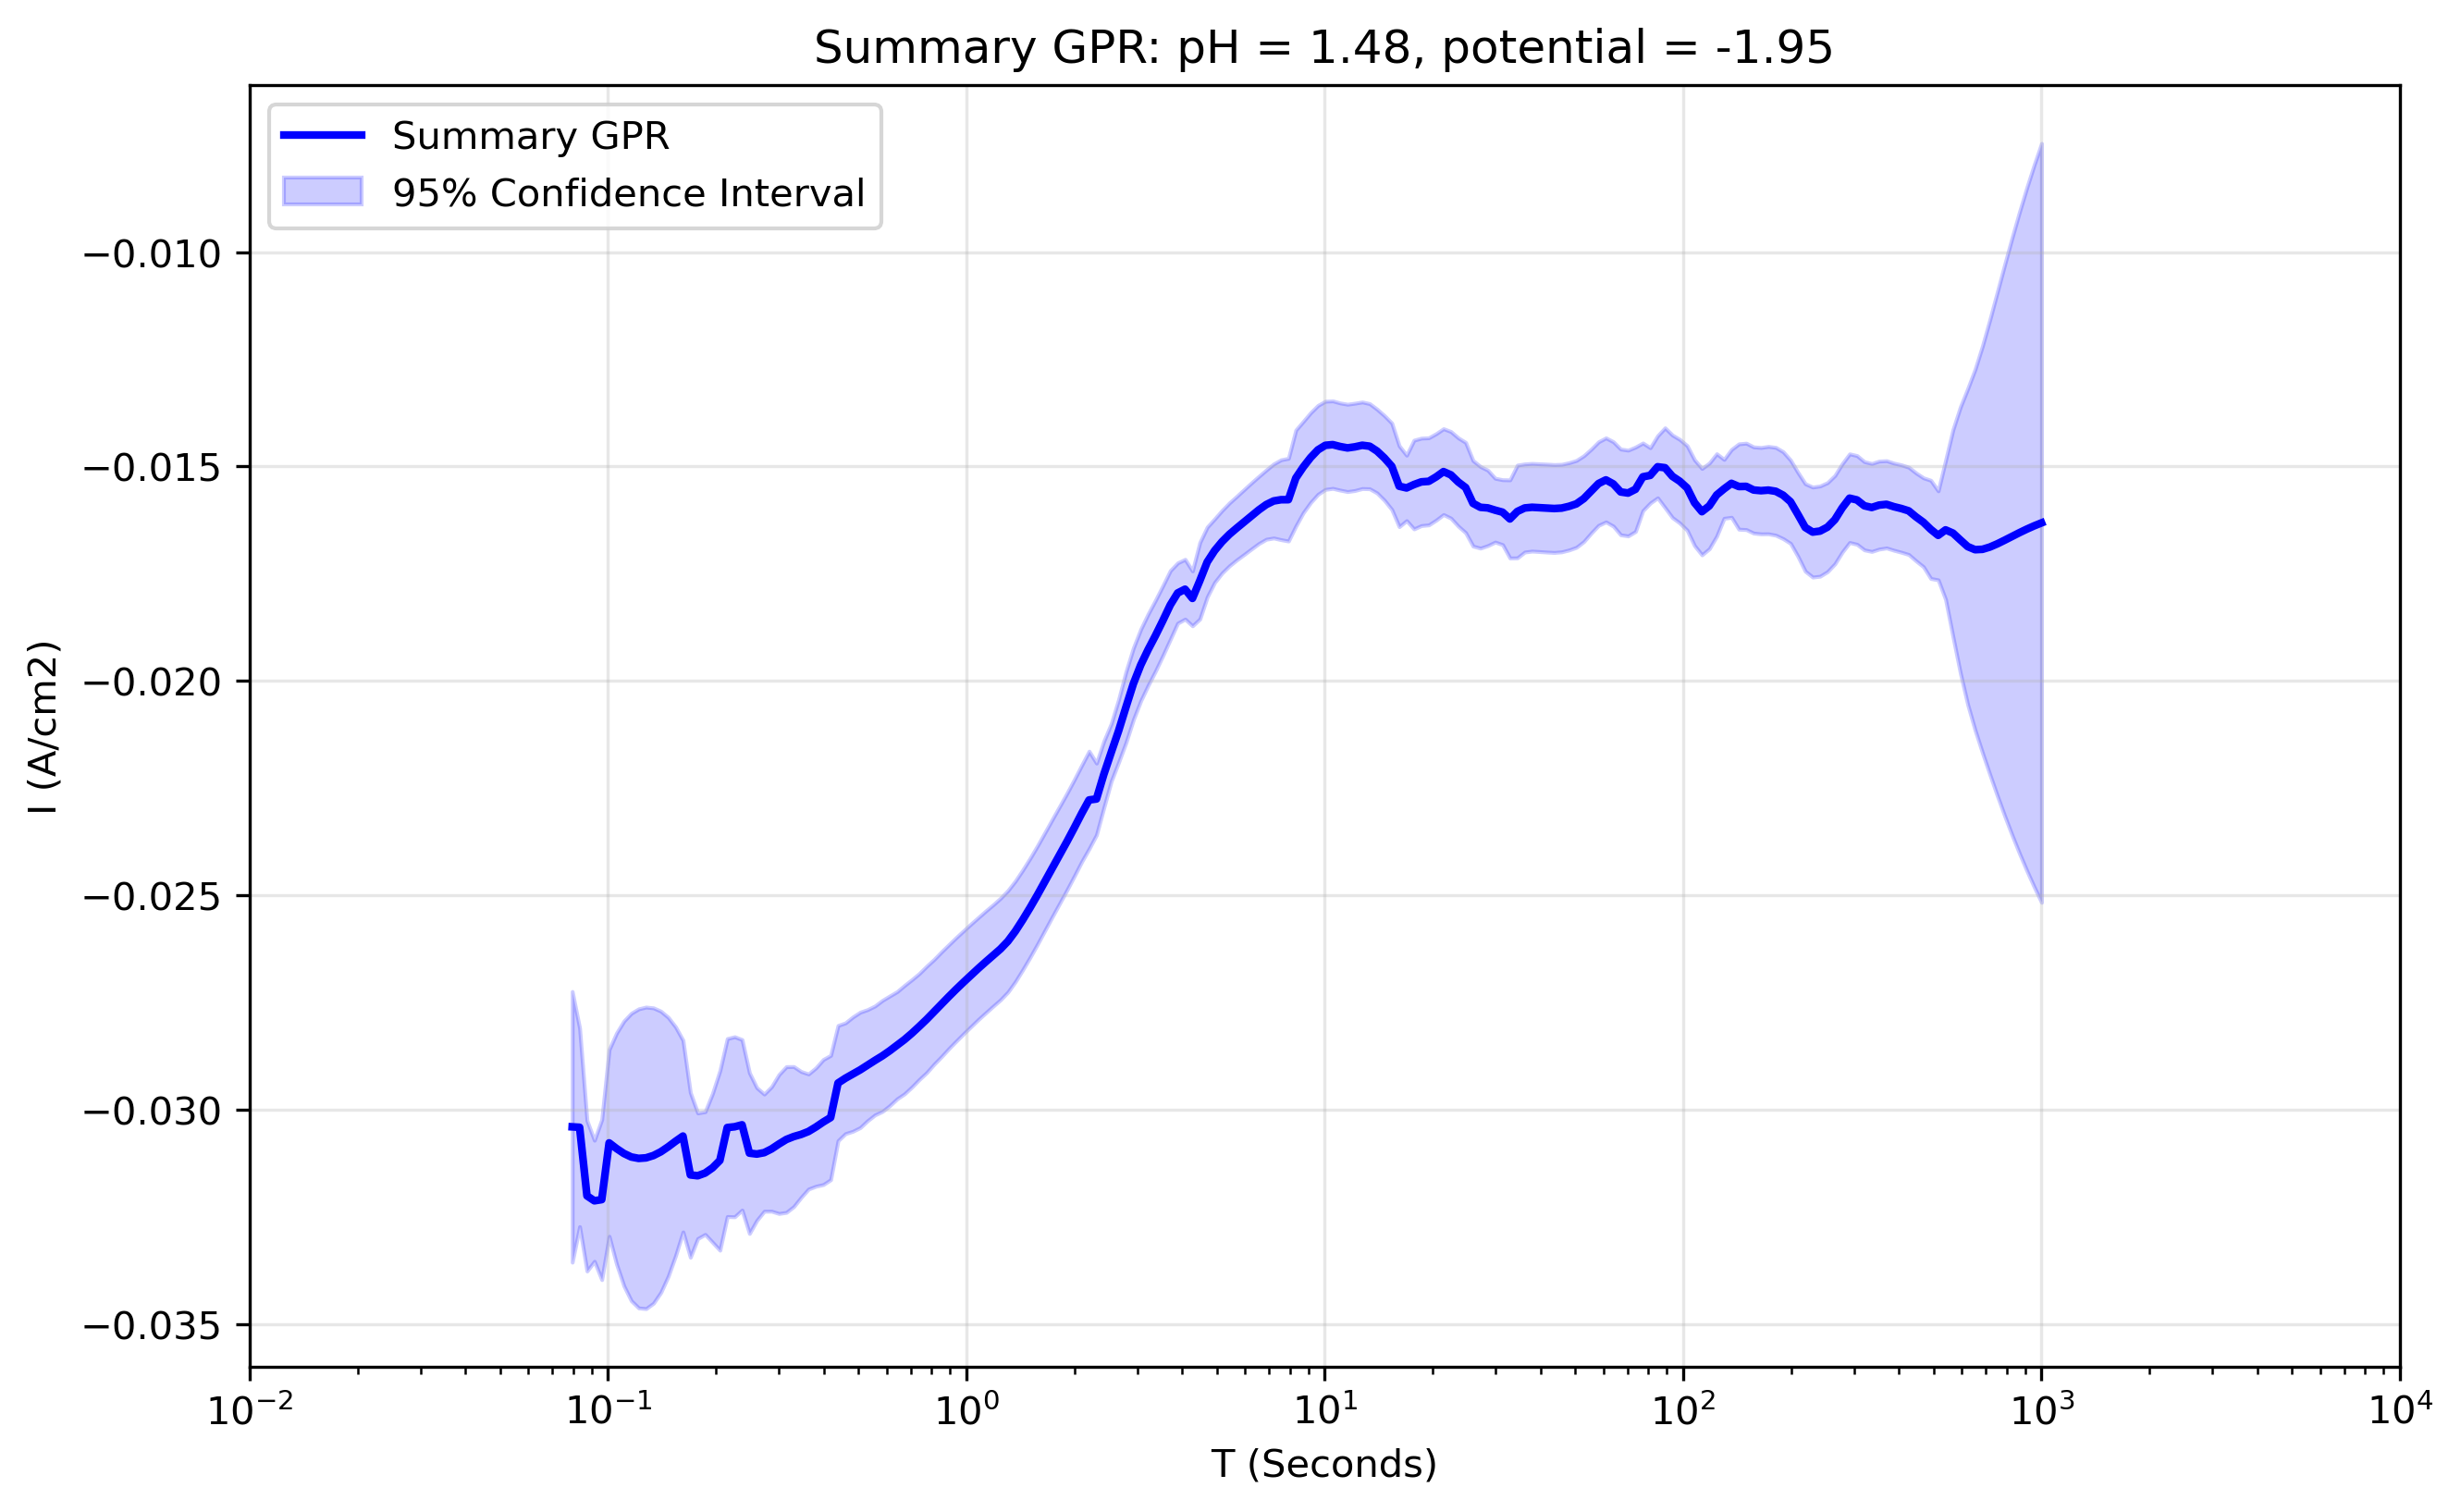

Data behind this chart, as committed beside it:
x_transformed, x_real, y_real, y_normalised, Std_real, Upper_CI_real, Lower_CI_real, Std_normalised, Upper_CI_normalised, Lower_CI_normalised
-1.1, 0.07943, -0.03039, 1.773, 0.00161, -0.02724, -0.03355, 1.804, 0.0302, -0.09099
-1.079, 0.08329, -0.0304, 1.774, 0.001181, -0.02809, -0.03272, 1.804, 0.03021, -0.09102
-1.059, 0.08734, -0.032, 1.867, 0.0008945, -0.03025, -0.03376, 1.899, 0.0318, -0.0958
-1.038, 0.09158, -0.03212, 1.874, 0.00072, -0.03071, -0.03353, 1.906, 0.03191, -0.09615
-1.018, 0.09603, -0.03209, 1.872, 0.0009524, -0.03022, -0.03396, 1.904, 0.03188, -0.09607
-0.997, 0.1007, -0.03077, 1.795, 0.001111, -0.02859, -0.03295, 1.826, 0.03057, -0.09211
-0.9764, 0.1056, -0.0309, 1.803, 0.001374, -0.02821, -0.03359, 1.834, 0.0307, -0.0925
-0.9558, 0.1107, -0.03101, 1.81, 0.001576, -0.02793, -0.0341, 1.841, 0.03082, -0.09285
-0.9352, 0.1161, -0.0311, 1.814, 0.00171, -0.02775, -0.03445, 1.845, 0.0309, -0.09309
-0.9146, 0.1217, -0.03113, 1.816, 0.001779, -0.02764, -0.03462, 1.847, 0.03093, -0.09319
-0.894, 0.1277, -0.03112, 1.815, 0.001793, -0.0276, -0.03463, 1.847, 0.03092, -0.09315
-0.8734, 0.1339, -0.03106, 1.812, 0.001757, -0.02762, -0.03451, 1.843, 0.03086, -0.09299
-0.8528, 0.1404, -0.03098, 1.807, 0.001673, -0.0277, -0.03425, 1.838, 0.03078, -0.09273
-0.8322, 0.1472, -0.03086, 1.8, 0.00154, -0.02784, -0.03388, 1.831, 0.03066, -0.09238
-0.8116, 0.1543, -0.03073, 1.793, 0.00136, -0.02806, -0.0334, 1.824, 0.03053, -0.09199
-0.791, 0.1618, -0.03061, 1.786, 0.00114, -0.02838, -0.03284, 1.816, 0.03041, -0.09163
-0.7704, 0.1697, -0.03151, 1.839, 0.0009799, -0.02959, -0.03344, 1.87, 0.03131, -0.09434
-0.7497, 0.1779, -0.03153, 1.84, 0.0007469, -0.03007, -0.033, 1.871, 0.03133, -0.0944
-0.7291, 0.1866, -0.03147, 1.836, 0.0007297, -0.03004, -0.0329, 1.868, 0.03127, -0.09421
-0.7085, 0.1956, -0.03135, 1.829, 0.0008856, -0.02961, -0.03309, 1.86, 0.03115, -0.09385
-0.6879, 0.2051, -0.03118, 1.819, 0.001068, -0.02908, -0.03327, 1.85, 0.03098, -0.09333
-0.6673, 0.2151, -0.03041, 1.774, 0.001058, -0.02834, -0.03249, 1.805, 0.03021, -0.09104
-0.6467, 0.2256, -0.03039, 1.773, 0.001071, -0.02829, -0.03249, 1.804, 0.0302, -0.09098
-0.6261, 0.2365, -0.03035, 1.771, 0.001014, -0.02836, -0.03233, 1.801, 0.03015, -0.09085
-0.6055, 0.248, -0.03101, 1.809, 0.000956, -0.02913, -0.03288, 1.84, 0.03081, -0.09282
-0.5849, 0.2601, -0.03103, 1.81, 0.0007892, -0.02948, -0.03258, 1.841, 0.03083, -0.09289
-0.5643, 0.2727, -0.031, 1.808, 0.0006968, -0.02963, -0.03236, 1.839, 0.0308, -0.09279
-0.5437, 0.2859, -0.03091, 1.803, 0.0007409, -0.02946, -0.03236, 1.834, 0.03071, -0.09253
-0.5231, 0.2998, -0.03079, 1.797, 0.0008268, -0.02917, -0.03241, 1.827, 0.0306, -0.09218
-0.5025, 0.3144, -0.03069, 1.79, 0.0008667, -0.02899, -0.03239, 1.821, 0.03049, -0.09187
-0.4819, 0.3297, -0.03062, 1.787, 0.0008328, -0.02899, -0.03225, 1.817, 0.03042, -0.09167
-0.4613, 0.3457, -0.03057, 1.784, 0.0007486, -0.0291, -0.03204, 1.814, 0.03037, -0.09152
-0.4407, 0.3625, -0.0305, 1.78, 0.0006844, -0.02916, -0.03184, 1.81, 0.03031, -0.09131
-0.4201, 0.3801, -0.0304, 1.774, 0.0007043, -0.02902, -0.03178, 1.804, 0.0302, -0.091
-0.3995, 0.3986, -0.03028, 1.767, 0.000744, -0.02882, -0.03174, 1.797, 0.03009, -0.09065
-0.3789, 0.4179, -0.03018, 1.761, 0.0007397, -0.02873, -0.03163, 1.791, 0.02998, -0.09034
-0.3583, 0.4382, -0.02937, 1.714, 0.0006853, -0.02803, -0.03072, 1.743, 0.02918, -0.08793
-0.3377, 0.4595, -0.02926, 1.707, 0.0006589, -0.02797, -0.03055, 1.736, 0.02907, -0.0876
-0.3171, 0.4819, -0.02917, 1.702, 0.0006799, -0.02783, -0.0305, 1.731, 0.02898, -0.08731
-0.2965, 0.5053, -0.02907, 1.696, 0.0006867, -0.02772, -0.03041, 1.725, 0.02888, -0.08701
-0.2759, 0.5298, -0.02896, 1.689, 0.0006608, -0.02766, -0.03025, 1.718, 0.02877, -0.08668
-0.2553, 0.5556, -0.02885, 1.683, 0.0006481, -0.02758, -0.03012, 1.712, 0.02866, -0.08635
-0.2347, 0.5825, -0.02874, 1.677, 0.0006605, -0.02745, -0.03003, 1.706, 0.02856, -0.08604
-0.2141, 0.6108, -0.02862, 1.67, 0.0006524, -0.02734, -0.0299, 1.698, 0.02844, -0.08568
-0.1935, 0.6405, -0.02849, 1.662, 0.0006377, -0.02724, -0.02974, 1.691, 0.02831, -0.08529
-0.1729, 0.6716, -0.02836, 1.655, 0.0006449, -0.0271, -0.02962, 1.683, 0.02818, -0.0849
-0.1523, 0.7043, -0.02821, 1.646, 0.0006387, -0.02696, -0.02947, 1.674, 0.02803, -0.08446
-0.1317, 0.7385, -0.02805, 1.637, 0.0006304, -0.02682, -0.02929, 1.665, 0.02787, -0.08398
-0.1111, 0.7744, -0.02789, 1.627, 0.000633, -0.02665, -0.02913, 1.655, 0.02771, -0.08349
-0.09045, 0.812, -0.02771, 1.617, 0.0006236, -0.02649, -0.02894, 1.645, 0.02753, -0.08296
-0.06985, 0.8514, -0.02754, 1.607, 0.0006237, -0.02631, -0.02876, 1.634, 0.02736, -0.08243
-0.04925, 0.8928, -0.02736, 1.596, 0.0006186, -0.02615, -0.02857, 1.624, 0.02718, -0.0819
-0.02864, 0.9362, -0.02719, 1.586, 0.0006162, -0.02598, -0.0284, 1.613, 0.02701, -0.08139
-0.00804, 0.9817, -0.02702, 1.577, 0.0006128, -0.02582, -0.02822, 1.604, 0.02685, -0.08089
0.01256, 1.029, -0.02686, 1.567, 0.0006104, -0.02566, -0.02806, 1.594, 0.02669, -0.08041
0.03317, 1.079, -0.0267, 1.558, 0.0006069, -0.02551, -0.02789, 1.585, 0.02653, -0.07993
0.05377, 1.132, -0.02655, 1.549, 0.0006058, -0.02536, -0.02774, 1.575, 0.02638, -0.07947
0.07437, 1.187, -0.0264, 1.54, 0.0006033, -0.02522, -0.02758, 1.567, 0.02623, -0.07903
0.09497, 1.244, -0.02625, 1.531, 0.0006042, -0.02506, -0.02743, 1.558, 0.02608, -0.07858
0.1156, 1.305, -0.02607, 1.521, 0.0006038, -0.02489, -0.02725, 1.547, 0.0259, -0.07804
... 140 more rows
